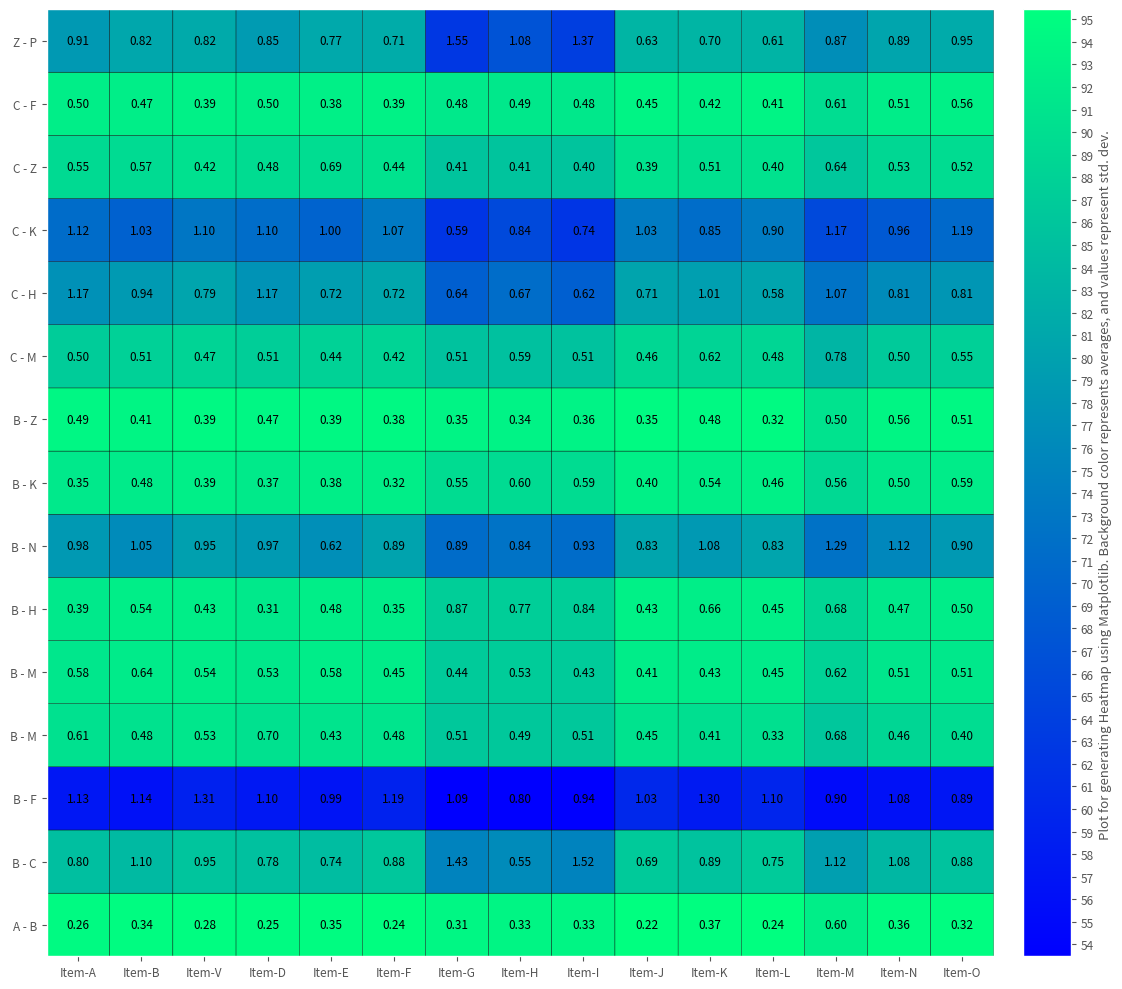

Python code for this plot:

import matplotlib
import matplotlib.pyplot as plt
import numpy as np
matplotlib.style.use('ggplot')       # Use ggplot style plots*


# Pair Names:

Row_labels = (
	'A - B', 
	'B - C',
	'B - F',
	'B - M',
	'B - M',
	'B - H',
	'B - N',
	'B - K',
	'B - Z',
	'C - M',
	'C - H',
	'C - K',
	'C - Z',
	'C - F',
	'Z - P'
)

# Averages
data = (
	(94.59, 94.81, 95.09, 94.76, 94.89, 95.17, 94.01, 93.78, 93.78, 95.43, 95.26, 95.46, 92.64, 94.78, 95.12),
	(84.89, 84.06, 85.89, 85.18, 84.57, 86.22, 75.02, 76.38, 74.96, 86.72, 85.61, 86.79, 79.58, 83.65, 85.49),
	(57.33, 56.27, 58.98, 57.43, 56.81, 59.13, 53.54, 53.5, 53.47, 60.13, 57.75, 59.6, 55.37, 56.41, 57.18),
	(90.45, 90.62, 91.45, 90.41, 90.95, 91.18, 86.36, 86.34, 86.39, 90.77, 90.12, 90.22, 86.15, 88.67, 89.86),
	(91.42, 92.15, 92.34, 91.56, 92.47, 92.23, 86.9, 86.99, 86.91, 92.37, 92.28, 92.09, 88.19, 91.23, 91.65),
	(91.81, 92.51, 92.67, 91.75, 92.53, 92.38, 87.39, 87.28, 87.42, 93.01, 92.53, 92.76, 88.72, 91.59, 92.43),
	(78.61, 76.39, 79.78, 78.87, 77.01, 80.21, 71.22, 72.39, 71.28, 80.69, 78.6, 80.55, 72.2, 75.66, 78.58),
	(91.83, 92.13, 92.71, 91.97, 92.53, 92.65, 89.56, 89.51, 89.56, 92.95, 92.65, 92.87, 89.2, 91.64, 92.27),
	(94.01, 93.77, 94.34, 94.11, 94.16, 94.41, 93.65, 93.47, 93.45, 94.51, 94.37, 94.48, 90.72, 93.73, 94.19),
	(86.99, 87.77, 88.3, 87.26, 88.04, 88.38, 85.31, 85.21, 85.32, 88.81, 88.38, 88.63, 83.22, 86.7, 87.71),
	(77.37, 78.79, 80.57, 77.72, 79.47, 80.72, 69.12, 71.36, 69.09, 80.49, 79.7, 80.49, 72.45, 76.38, 78.22),
	(71.23, 69.52, 72.91, 71.42, 69.79, 73.44, 62.17, 65.59, 62.28, 73.76, 71.51, 73.71, 65.46, 68.12, 70.71),
	(89.34, 89.49, 90.39, 89.62, 89.81, 90.6, 85.77, 85.78, 85.74, 90.64, 90.27, 90.57, 86.19, 88.82, 89.68),
	(92.57, 92.62, 93.06, 92.67, 92.85, 93.22, 91.77, 91.61, 91.62, 93.55, 93.14, 93.52, 89.88, 92.37, 92.95),
	(78.71, 81.0, 81.4, 78.99, 81.33, 81.69, 62.51, 67.14, 63.7, 83.22, 83.16, 83.03, 76.9, 80.65, 81.52)
)


# Standard Deviations
stdevs = (
	(0.26, 0.34, 0.28, 0.25, 0.35, 0.24, 0.31, 0.33, 0.33, 0.22, 0.37, 0.24, 0.6, 0.36, 0.32),
	(0.8, 1.1, 0.95, 0.78, 0.74, 0.88, 1.43, 0.55, 1.52, 0.69, 0.89, 0.75, 1.12, 1.08, 0.88),
	(1.13, 1.14, 1.31, 1.1, 0.99, 1.19, 1.09, 0.8, 0.94, 1.03, 1.3, 1.1, 0.9, 1.08, 0.89),
	(0.61, 0.48, 0.53, 0.7, 0.43, 0.48, 0.51, 0.49, 0.51, 0.45, 0.41, 0.33, 0.68, 0.46, 0.4),
	(0.58, 0.64, 0.54, 0.53, 0.58, 0.45, 0.44, 0.53, 0.43, 0.41, 0.43, 0.45, 0.62, 0.51, 0.51),
	(0.39, 0.54, 0.43, 0.31, 0.48, 0.35, 0.87, 0.77, 0.84, 0.43, 0.66, 0.45, 0.68, 0.47, 0.5),
	(0.98, 1.05, 0.95, 0.97, 0.62, 0.89, 0.89, 0.84, 0.93, 0.83, 1.08, 0.83, 1.29, 1.12, 0.9),
	(0.35, 0.48, 0.39, 0.37, 0.38, 0.32, 0.55, 0.6, 0.59, 0.4, 0.54, 0.46, 0.56, 0.5, 0.59),
	(0.49, 0.41, 0.39, 0.47, 0.39, 0.38, 0.35, 0.34, 0.36, 0.35, 0.48, 0.32, 0.5, 0.56, 0.51),
	(0.5, 0.51, 0.47, 0.51, 0.44, 0.42, 0.51, 0.59, 0.51, 0.46, 0.62, 0.48, 0.78, 0.5, 0.55),
	(1.17, 0.94, 0.79, 1.17, 0.72, 0.72, 0.64, 0.67, 0.62, 0.71, 1.01, 0.58, 1.07, 0.81, 0.81),
	(1.12, 1.03, 1.1, 1.1, 1.0, 1.07, 0.59, 0.84, 0.74, 1.03, 0.85, 0.9, 1.17, 0.96, 1.19),
	(0.55, 0.57, 0.42, 0.48, 0.69, 0.44, 0.41, 0.41, 0.4, 0.39, 0.51, 0.4, 0.64, 0.53, 0.52),
	(0.5, 0.47, 0.39, 0.5, 0.38, 0.39, 0.48, 0.49, 0.48, 0.45, 0.42, 0.41, 0.61, 0.51, 0.56),
	(0.91, 0.82, 0.82, 0.85, 0.77, 0.71, 1.55, 1.08, 1.37, 0.63, 0.7, 0.61, 0.87, 0.89, 0.95)
	)

Column_labels = (
	"Item-A",
	"Item-B",
	"Item-V",
	"Item-D",
	"Item-E",
	"Item-F",
	"Item-G",
	"Item-H",
	"Item-I",
	"Item-J",
	"Item-K",
	"Item-L",
	"Item-M",
	"Item-N",
	"Item-O",
	)

# Set data dimensions.
D_array = np.asarray(data).reshape((15,15))
Stdev_A = np.asarray(stdevs).reshape((15,15))

# Plot.
fig, ax = plt.subplots()
heatmap = ax.pcolor(D_array, cmap = plt.cm.winter, alpha = 1.0, facecolor='w', edgecolor='k')
for y in range(Stdev_A.shape[0]):
    for x in range(Stdev_A.shape[1]):
        plt.text(x + 0.5, y + 0.5, '%.2f' % Stdev_A[y, x], horizontalalignment='center',
                 verticalalignment='center', size = 8.5)
                 
# Set the format for the plot.
fig = plt.gcf()
fig.set_size_inches(15,10)

# Turn off the frame.
ax.set_frame_on(True)

# Put the axis ticks in the moddle of each cell.
ax.set_yticks(np.arange(D_array.shape[0]) + 0.5, minor=False)
ax.set_xticks(np.arange(D_array.shape[1]) + 0.5, minor=False)

# Invert the axis if required.
# ax.invert_yaxis()

v = np.linspace(0, 100, 100, endpoint=False )
cb = fig.colorbar(heatmap, ticks = v, pad = 0.02)#, orientation = 'vertical')#, shrink = 1.0)#, cax = cax)
cb.ax.set_ylabel('Plot for generating Heatmap using Matplotlib. Background color represents averages, and values represent std. dev. ', fontsize = 9.5)
cb.ax.tick_params(labelsize = 8.5) 

# Adding tick labels.
ax.set_xticklabels(Column_labels, minor = False, fontsize = 8.5)
ax.set_yticklabels(Row_labels, minor = False, fontsize = 8.5)
ax.set_aspect(1.0/ax.get_data_ratio())

# Set the x axis
plt.xticks()
plt.ylim(0,15)
plt.tight_layout()

# Adding plot title.
# plt.title("Python3 Heatmap: Matplotlib.".upper(), fontsize = 7.5)
ax.grid(False)

# Turn off all the ticks
ax = plt.gca()

for t in ax.xaxis.get_major_ticks():
    t.tick1On = False
    t.tick2On = False
for t in ax.yaxis.get_major_ticks():
    t.tick1On = False
    t.tick2On = False

plt.savefig('heatmap.png', dpi = 500)
# plt.show()
